Run: headless pygame with SDL's dummy video driver; simulated clock (each Clock.tick advances the game by its frame time, no real sleeping); random seed 0; keys injected as events and as key.get_pressed() state; no mouse input.
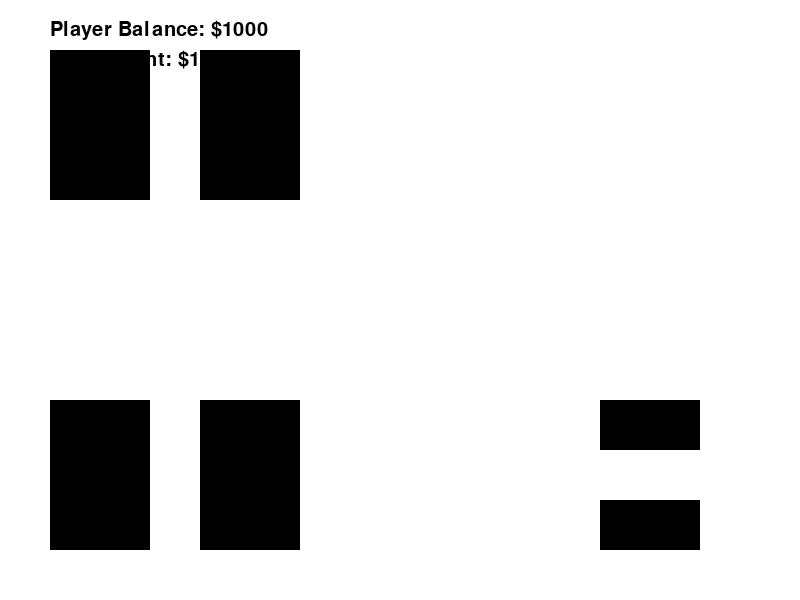
Frame 1 of 4 · flips 1–60 · no input
Frame 2 of 4 · flips 61–180 · tapped SPACE, RETURN · held RIGHT (→), D · screen unchanged from frame 1, image omitted
Frame 3 of 4 · flips 181–300 · held DOWN (↓), S · screen unchanged from frame 2, image omitted
Frame 4 of 4 · flips 301–420 · held LEFT (←), A, UP (↑), W · screen unchanged from frame 3, image omitted

The pygame program that drew these frames:

import pygame
import sys

# Initialize Pygame
pygame.init()

# Constants for colors
WHITE = (255, 255, 255)
BLACK = (0, 0, 0)

# Set up the screen
WIDTH, HEIGHT = 800, 600
SCREEN = pygame.display.set_mode((WIDTH, HEIGHT))
pygame.display.set_caption("Blackjack")

# Basic font for text rendering
font = pygame.font.SysFont(None, 30)

# Main game loop
def main():
    while True:
        # Event handling
        for event in pygame.event.get():
            if event.type == pygame.QUIT:
                pygame.quit()
                sys.exit()

        # Clear the screen
        SCREEN.fill(WHITE)

        # Draw player cards
        pygame.draw.rect(SCREEN, BLACK, (50, 400, 100, 150))  # Example player card
        pygame.draw.rect(SCREEN, BLACK, (200, 400, 100, 150))  # Example player card

        # Draw dealer cards
        pygame.draw.rect(SCREEN, BLACK, (50, 50, 100, 150))  # Example dealer card
        pygame.draw.rect(SCREEN, BLACK, (200, 50, 100, 150))  # Example dealer card

        # Draw buttons
        pygame.draw.rect(SCREEN, BLACK, (600, 400, 100, 50))  # Hit button
        pygame.draw.rect(SCREEN, BLACK, (600, 500, 100, 50))  # Stand button

        # Draw game information
        text_surface = font.render("Player Balance: $1000", True, BLACK)
        SCREEN.blit(text_surface, (50, 20))
        text_surface = font.render("Bet Amount: $10", True, BLACK)
        SCREEN.blit(text_surface, (50, 50))

        # Update the display
        pygame.display.update()

        # Control the frame rate
        pygame.time.Clock().tick(30)

if __name__ == "__main__":
    main()
